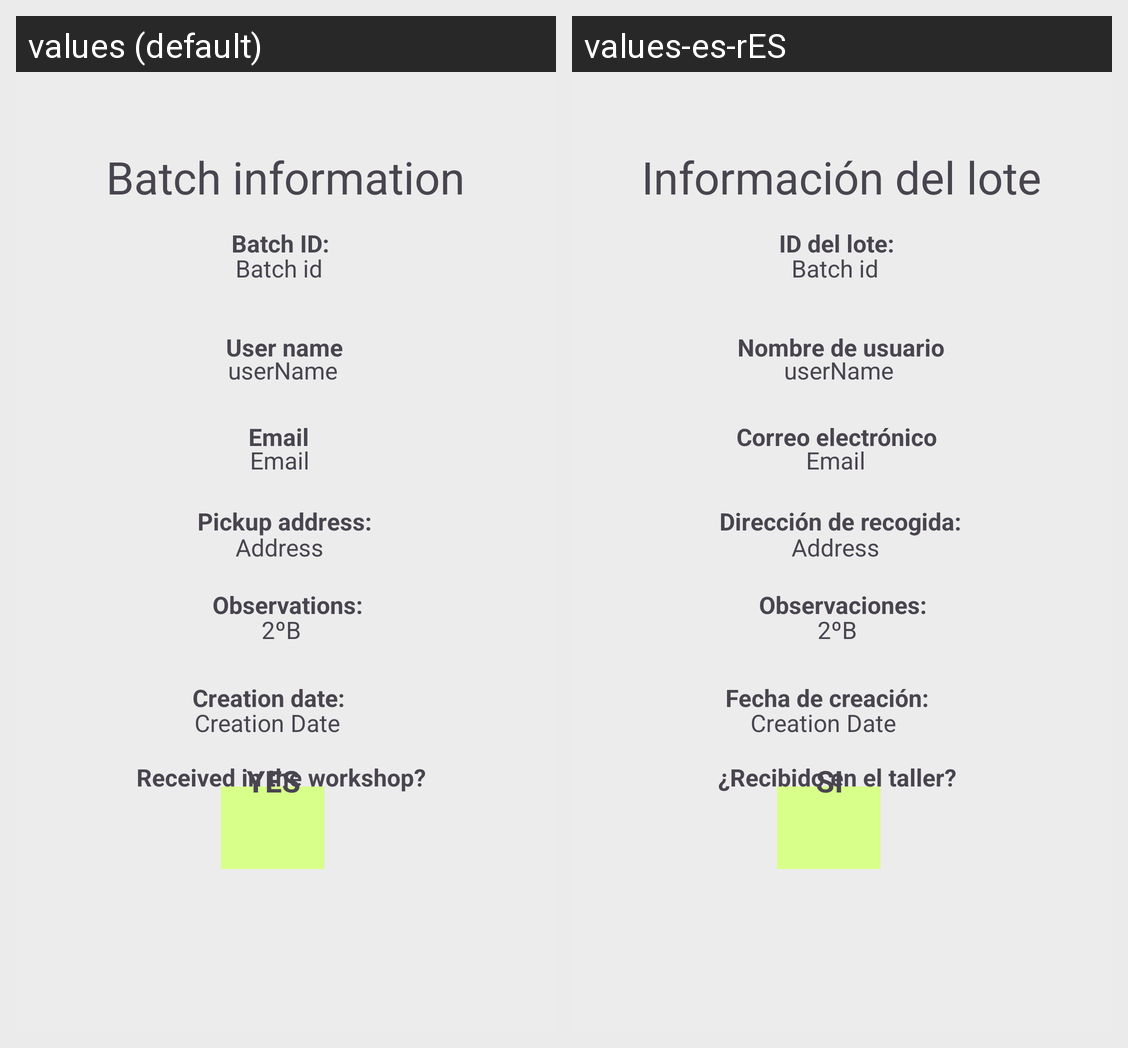

Here is an Android app screen in its default locale and in the app's own translations. Write out the translated-string differences for the strings that appear on this screen.
Android screen res/layout/activity_batch_details.xml rendered under 2 locales, left to right: values (default), values-es-rES. Device: Nexus 5 (rendered at 1080×1920; each locale shown at half size, 540×960, under a caption strip naming it); theme Theme.JawasChallenge.
Strings drawn on this screen, with the default value and each locale's value (text and hints the layout hard-codes, and strings that could not be matched under every locale, appear in the picture but are not listed):

key_lblInfoBatch
  values: Batch information
  values-es-rES: Información del lote

key_lblObservations
  values: Observations:
  values-es-rES: Observaciones:

key_lblBatchId7
  values: Batch ID:
  values-es-rES: ID del lote:

key_lblBatchId10
  values: Pickup address:
  values-es-rES: Dirección de recogida:

key_lblNameDonoBatch
  values: User name
  values-es-rES: Nombre de usuario

key_hint_userMailInput
  values: Email
  values-es-rES: Correo electrónico

key_lblBatchId11
  values: Creation date:
  values-es-rES: Fecha de creación:

key_lblRecibedBatch
  values: Received in the workshop?
  values-es-rES: ¿Recibido en el taller?

key_lblSiNo
  values: YES
  values-es-rES: SI
